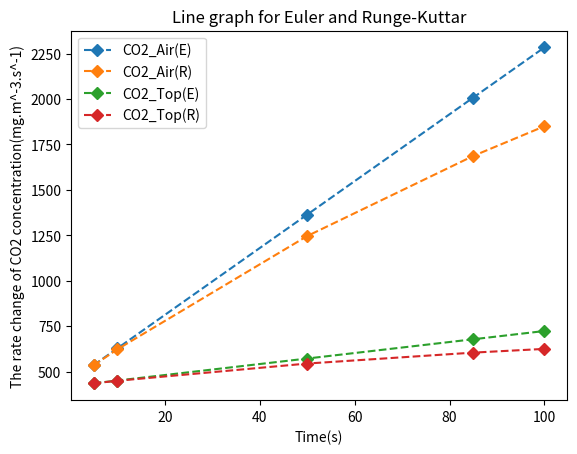

Write the Python code that produced this figure.

# %%
import matplotlib.pyplot as plt
x=[5,10,50,85,100]
y1=[535.0683,627.1366,1363.683,2008.1611,2284.366]#Euler CO2_Air
y2=[533.7867,622.0576,1245.5861,1686.7253,1850.2336]#Runge-Kuttar CO2_Air
y3=[435.1534,450.3069,571.5344,677.6085,723.0688]#Euler CO2Top
y4=[434.842,449.0782,543.8884,604.0888,624.5459]#Runge-Kuttar CO2_Top
plt.plot(x,y1,linestyle='dashed',marker='D',label='CO2_Air(E)')
plt.plot(x,y2,linestyle='dashed',marker='D',label='CO2_Air(R)')
plt.plot(x,y3,linestyle='dashed',marker='D',label='CO2_Top(E)')
plt.plot(x,y4,linestyle='dashed',marker='D',label='CO2_Top(R)')
plt.title('Line graph for Euler and Runge-Kuttar')
plt.xlabel('Time(s)')
plt.ylabel('The rate change of CO2 concentration(mg.m^-3.s^-1)')
plt.legend()
plt.show()  
# %%
